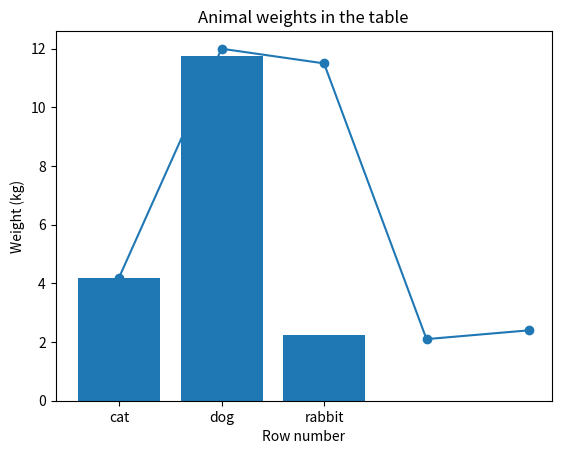

The matplotlib source for this figure:
import pandas as pd
import matplotlib.pyplot as plt

df = pd.DataFrame({
    "animal": ["Cat", "dog", "DOG", "Rabbit", "rabbit", "Cat"],
    "weight_kg": [4.2, 12.0, 11.5, 2.1, 2.4, 300],
    "color": ["Black", "Brown", "brown", "white", "white", "Black"],
})

df["animal"] = df["animal"].str.strip().str.lower()
clean = df[df["weight_kg"] < 100].copy()

average = clean.groupby("animal")["weight_kg"].mean()

plt.bar(average.index, average.values)
plt.title("Average weight by animal")
plt.xlabel("Animal")
plt.ylabel("Weight (kg)")
#plt.show()
plt.plot(clean["weight_kg"], marker="o")
plt.title("Animal weights in the table")
plt.xlabel("Row number")
plt.ylabel("Weight (kg)")
plt.show()
